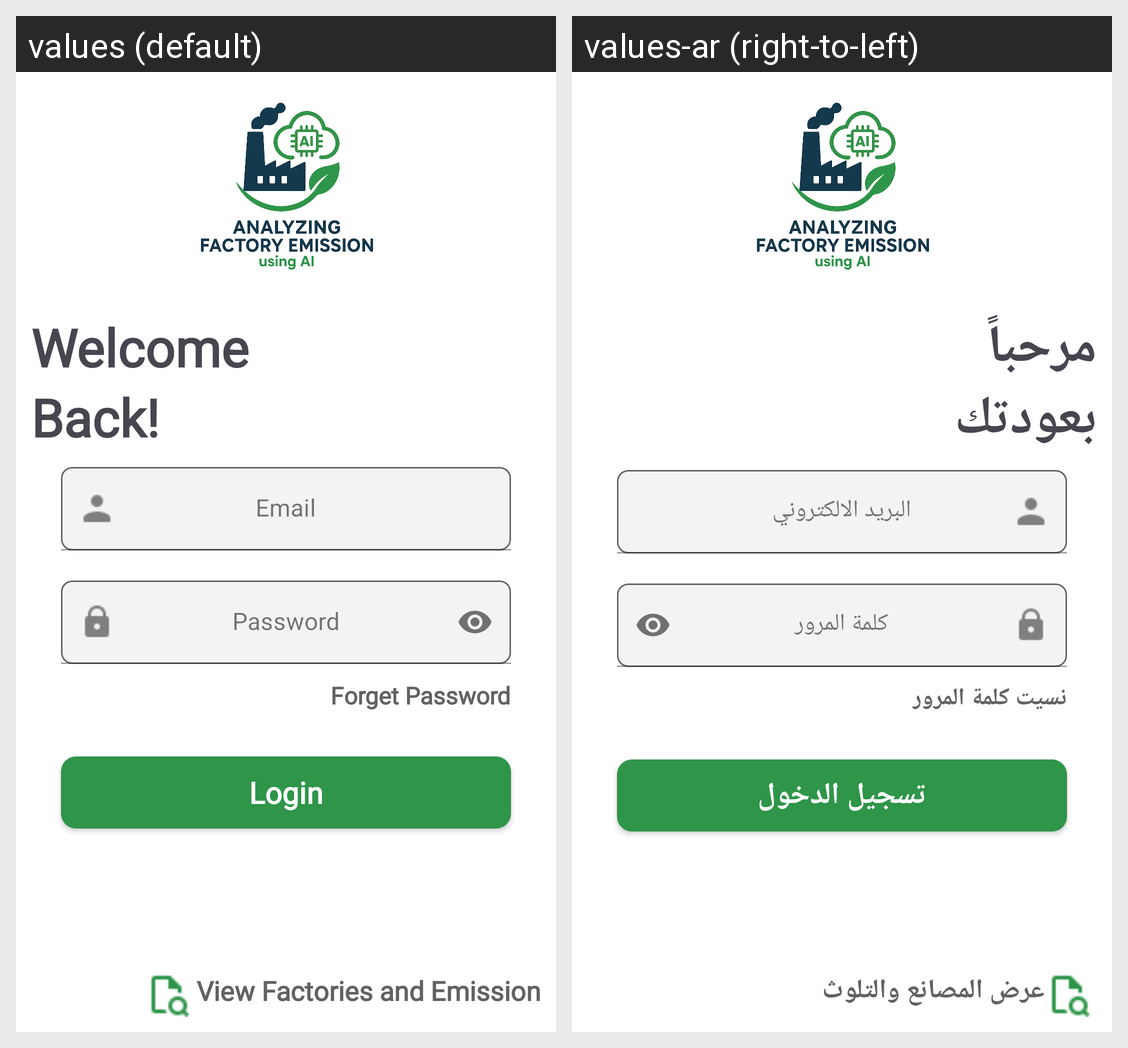

The same Android screen rendered under two of its app's locales, left to right. List the strings drawn on it with the default value and each locale's translation.
Android screen res/layout/activity_login.xml rendered under 2 locales, left to right: values (default), values-ar (right-to-left). Device: Nexus 5 (rendered at 1080×1920; each locale shown at half size, 540×960, under a caption strip naming it); theme Theme.Factory_Emission.
Strings drawn on this screen, with the default value and each locale's value (text and hints the layout hard-codes, and strings that could not be matched under every locale, appear in the picture but are not listed):

welcome
  values: Welcome
  values-ar: مرحباً

come_back
  values: Back!
  values-ar: بعودتك

email
  values: Email
  values-ar: البريد الالكتروني

pass
  values: Password
  values-ar: كلمة المرور

forget
  values: Forget Password
  values-ar: نسيت كلمة المرور

login
  values: Login
  values-ar: تسجيل الدخول

view_factories
  values: View Factories and Emission
  values-ar: عرض المصانع والتلوث
